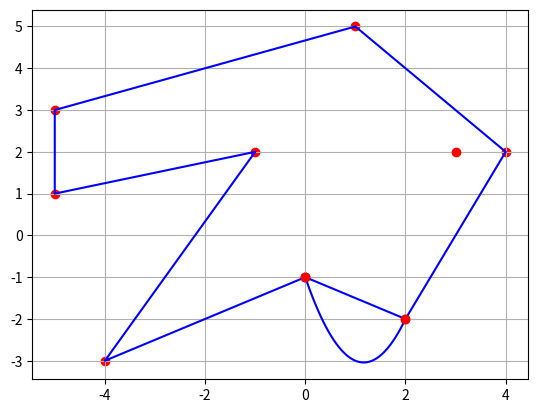

Reproduce this figure in Python.
import matplotlib.pyplot as plt
import numpy as np
import math

def factoriel(n):
    s = 1
    for i in range(n):
        s *= n - i
    return(s)

def cosinus(x) :
    s=0
    for i in range(20):
        #s = somme
        s+= (x**(2*i)*(-1)**i) / factoriel(2*i)
    return(s)

def sinus(x):
    sin = cosinus((math.pi / 2) - x)
    return(sin)

def ellipse(xC, yC, a, b):
    nbPoints = 50

    C = [xC, yC]
    X = []
    Y = []

    # Taylor
    for i in range(nbPoints + 1):
        theta = 2 * math.pi * i / nbPoints
        x = a * cosinus(theta)
        y = b * sinus(theta)
        X.append(xC + x)
        Y.append(yC + y)
    
    plt.scatter([xC], [yC], color="red", label="Centre (xC, yC)") 
    plt.xlabel('x')
    plt.ylabel('y')
    plt.plot(X,Y)
    plt.grid(True)

def trace():
    x = [0, 2, 4, 1, -5, -5, -1, -4, 0]
    y = [-1, -2, 2, 5, 3, 1, 2, -3, -1]

    plt.scatter(x, y, color='red', label='Points')
    plt.plot(x, y, color='blue', label='Ligne')
    plt.grid(True)
    return

def ex3Lagrange():
    L = [[0,2,3],[-1,-2,2]]

    x_values = np.linspace(0, 2, 40)  # Générer des points x entre -2 et 2
    y_values = []  # Liste pour stocker les valeurs de y correspondantes
    
    for x in x_values:
        l1 = ((x - L[0][1]) * (x - L[0][2])) / ((L[0][0]-L[0][1]) * (L[0][0]-L[0][2]))
        l2 = ((x - L[0][0]) * (x - L[0][2])) / ((L[0][1]-L[0][0]) * (L[0][1]-L[0][2]))
        l3 = ((x - L[0][0]) * (x - L[0][1])) / ((L[0][2]-L[0][0]) * (L[0][2]-L[0][1]))
        
        Plx = l1*L[1][0] + l2*L[1][1] + l3*L[1][2]
        y_values.append(Plx)
    
    plist = []
    l = len(L[0])
    for i in range(l):
        p = 1
        for j in range(l):
            if i != j:
                p *= (x - L[0][j]) / (L[0][i] - L[0][j])
                plist.append(p)
    plx = sum(plist[i] * L[1][i] for i in range(l))
    
    # Tracer la courbe d'interpolation
    plt.plot(x_values, y_values, label="Interpolation de Lagrange", color='b')

    # Ajouter les points donnés
    plt.scatter(L[0], L[1], color='red', zorder=5, label="Points donnés")
    plt.grid(True)

#ellipse(0,5,30,10)
trace()
ex3Lagrange()
plt.show()